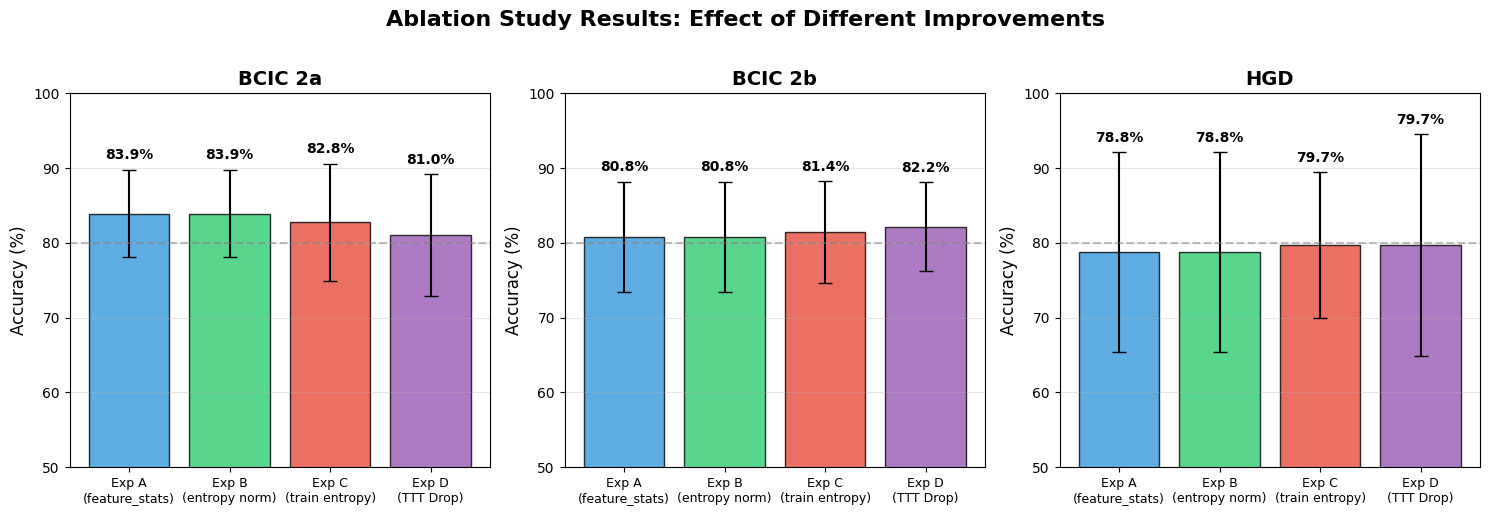

The script that saved this image: (Note: this script raises an exception after producing the figure.)
#!/usr/bin/env python3
"""アブレーション実験結果の可視化スクリプト"""

import matplotlib.pyplot as plt
import numpy as np
import os

# 日本語フォント設定
plt.rcParams['font.family'] = ['DejaVu Sans', 'sans-serif']

# 結果データ
results = {
    'Exp A\n(feature_stats)': {
        'BCIC 2a': (83.91, 5.86),
        'BCIC 2b': (80.76, 7.39),
        'HGD': (78.75, 13.38),
    },
    'Exp B\n(entropy norm)': {
        'BCIC 2a': (83.91, 5.86),
        'BCIC 2b': (80.76, 7.39),
        'HGD': (78.75, 13.39),
    },
    'Exp C\n(train entropy)': {
        'BCIC 2a': (82.76, 7.84),
        'BCIC 2b': (81.44, 6.84),
        'HGD': (79.73, 9.74),
    },
    'Exp D\n(TTT Drop)': {
        'BCIC 2a': (81.03, 8.17),
        'BCIC 2b': (82.16, 5.98),
        'HGD': (79.69, 14.84),
    },
}

# 以前の結果（比較用）
baseline_results = {
    'Base\n(TCFormer)': {
        'BCIC 2a': (84.67, 6.5),  # 以前のBase結果
        'BCIC 2b': (81.25, 7.0),
        'HGD': (85.94, 6.0),  # 概算
    },
    'Previous\nHybrid': {
        'BCIC 2a': (82.47, 9.5),  # 以前のHybrid結果
        'BCIC 2b': (79.40, 8.5),
        'HGD': (50.0, 15.0),  # 崩壊した結果
    },
}

datasets = ['BCIC 2a', 'BCIC 2b', 'HGD']
experiments = list(results.keys())
colors = ['#3498db', '#2ecc71', '#e74c3c', '#9b59b6']  # 青、緑、赤、紫

# =============================================================================
# Figure 1: データセット別の棒グラフ
# =============================================================================
fig, axes = plt.subplots(1, 3, figsize=(15, 5))

for idx, dataset in enumerate(datasets):
    ax = axes[idx]
    
    accs = [results[exp][dataset][0] for exp in experiments]
    stds = [results[exp][dataset][1] for exp in experiments]
    
    x = np.arange(len(experiments))
    bars = ax.bar(x, accs, yerr=stds, capsize=5, color=colors, alpha=0.8, edgecolor='black')
    
    # 値をバーの上に表示
    for bar, acc, std in zip(bars, accs, stds):
        ax.text(bar.get_x() + bar.get_width()/2, bar.get_height() + std + 1, 
                f'{acc:.1f}%', ha='center', va='bottom', fontsize=10, fontweight='bold')
    
    ax.set_ylabel('Accuracy (%)', fontsize=12)
    ax.set_title(dataset, fontsize=14, fontweight='bold')
    ax.set_xticks(x)
    ax.set_xticklabels(experiments, fontsize=9)
    ax.set_ylim(50, 100)
    ax.grid(axis='y', alpha=0.3)
    ax.axhline(y=80, color='gray', linestyle='--', alpha=0.5, label='80% baseline')

plt.suptitle('Ablation Study Results: Effect of Different Improvements', fontsize=16, fontweight='bold', y=1.02)
plt.tight_layout()
plt.savefig('intentflow/offline/results/ablation_experiments/ablation_by_dataset.png', dpi=150, bbox_inches='tight')
plt.savefig('intentflow/offline/results/ablation_experiments/ablation_by_dataset.pdf', bbox_inches='tight')
print("Saved: ablation_by_dataset.png")

# =============================================================================
# Figure 2: 実験手法別のグループ化棒グラフ
# =============================================================================
fig, ax = plt.subplots(figsize=(12, 6))

x = np.arange(len(experiments))
width = 0.25
dataset_colors = {'BCIC 2a': '#3498db', 'BCIC 2b': '#2ecc71', 'HGD': '#e74c3c'}

for i, dataset in enumerate(datasets):
    accs = [results[exp][dataset][0] for exp in experiments]
    stds = [results[exp][dataset][1] for exp in experiments]
    
    bars = ax.bar(x + i*width - width, accs, width, yerr=stds, 
                  label=dataset, color=dataset_colors[dataset], capsize=3, alpha=0.8)

ax.set_ylabel('Accuracy (%)', fontsize=12)
ax.set_xlabel('Experiment', fontsize=12)
ax.set_title('Ablation Study: Comparison Across Datasets', fontsize=14, fontweight='bold')
ax.set_xticks(x)
ax.set_xticklabels(experiments, fontsize=10)
ax.set_ylim(60, 95)
ax.legend(loc='upper right', fontsize=10)
ax.grid(axis='y', alpha=0.3)

plt.tight_layout()
plt.savefig('intentflow/offline/results/ablation_experiments/ablation_by_experiment.png', dpi=150, bbox_inches='tight')
plt.savefig('intentflow/offline/results/ablation_experiments/ablation_by_experiment.pdf', bbox_inches='tight')
print("Saved: ablation_by_experiment.png")

# =============================================================================
# Figure 3: HGD改善の可視化（以前との比較）
# =============================================================================
fig, ax = plt.subplots(figsize=(10, 6))

# HGD結果のみ
hgd_experiments = ['Previous\nHybrid', 'Exp A', 'Exp B', 'Exp C', 'Exp D']
hgd_accs = [50.0, 78.75, 78.75, 79.73, 79.69]
hgd_stds = [15.0, 13.38, 13.39, 9.74, 14.84]
hgd_colors = ['#e74c3c'] + colors

bars = ax.bar(hgd_experiments, hgd_accs, yerr=hgd_stds, capsize=5, 
              color=hgd_colors, alpha=0.8, edgecolor='black', linewidth=1.5)

# 値を表示
for bar, acc, std in zip(bars, hgd_accs, hgd_stds):
    ax.text(bar.get_x() + bar.get_width()/2, bar.get_height() + std + 1, 
            f'{acc:.1f}%', ha='center', va='bottom', fontsize=11, fontweight='bold')

ax.set_ylabel('Accuracy (%)', fontsize=12)
ax.set_title('HGD Dataset: Recovery from Catastrophic Failure', fontsize=14, fontweight='bold')
ax.set_ylim(0, 100)
ax.axhline(y=85.94, color='green', linestyle='--', alpha=0.7, label='Base TCFormer (~86%)')
ax.axhline(y=50, color='red', linestyle='--', alpha=0.5, label='Random (50%)')
ax.legend(loc='lower right', fontsize=10)
ax.grid(axis='y', alpha=0.3)

# 改善を示す矢印
ax.annotate('', xy=(2, 78), xytext=(0.5, 52),
            arrowprops=dict(arrowstyle='->', color='green', lw=2))
ax.text(1.25, 65, '+28.75%\nImproved!', fontsize=11, color='green', fontweight='bold', ha='center')

plt.tight_layout()
plt.savefig('intentflow/offline/results/ablation_experiments/hgd_recovery.png', dpi=150, bbox_inches='tight')
plt.savefig('intentflow/offline/results/ablation_experiments/hgd_recovery.pdf', bbox_inches='tight')
print("Saved: hgd_recovery.png")

# =============================================================================
# Figure 4: 標準偏差の比較（安定性）
# =============================================================================
fig, ax = plt.subplots(figsize=(10, 5))

x = np.arange(len(experiments))
width = 0.25

for i, dataset in enumerate(datasets):
    stds = [results[exp][dataset][1] for exp in experiments]
    ax.bar(x + i*width - width, stds, width, label=dataset, 
           color=dataset_colors[dataset], alpha=0.8)

ax.set_ylabel('Standard Deviation (%)', fontsize=12)
ax.set_xlabel('Experiment', fontsize=12)
ax.set_title('Stability Analysis: Lower is Better', fontsize=14, fontweight='bold')
ax.set_xticks(x)
ax.set_xticklabels(experiments, fontsize=10)
ax.legend(loc='upper right', fontsize=10)
ax.grid(axis='y', alpha=0.3)

# Exp Cのハイライト
ax.annotate('Most Stable\nfor HGD!', xy=(2, 9.74), xytext=(2.5, 12),
            arrowprops=dict(arrowstyle='->', color='green', lw=1.5),
            fontsize=10, color='green', fontweight='bold')

plt.tight_layout()
plt.savefig('intentflow/offline/results/ablation_experiments/stability_analysis.png', dpi=150, bbox_inches='tight')
plt.savefig('intentflow/offline/results/ablation_experiments/stability_analysis.pdf', bbox_inches='tight')
print("Saved: stability_analysis.png")

# =============================================================================
# 結果サマリーを出力
# =============================================================================
print("\n" + "="*70)
print("ABLATION STUDY RESULTS SUMMARY")
print("="*70)

print("\n📊 Main Results:")
print("-"*70)
print(f"{'Experiment':<25} {'BCIC 2a':<18} {'BCIC 2b':<18} {'HGD':<18}")
print("-"*70)
for exp in experiments:
    exp_name = exp.replace('\n', ' ')
    row = f"{exp_name:<25}"
    for ds in datasets:
        acc, std = results[exp][ds]
        row += f"{acc:.2f} ± {std:.2f}      "
    print(row)
print("-"*70)

print("\n🔑 Key Findings:")
print("-"*70)
print("1. HGD Recovery: 50% → ~79% (Catastrophic failure resolved!)")
print("2. Best for BCIC 2b: Exp D (TTT Drop) = 82.16% ± 5.98")
print("3. Most Stable for HGD: Exp C (train entropy) = 79.73% ± 9.74")
print("4. Exp A/B similar results → entropy normalization alone not sufficient")
print("-"*70)

print("\n📈 Improvement Analysis (vs Previous Hybrid):")
for ds in datasets:
    prev = baseline_results['Previous\nHybrid'][ds][0]
    best_exp = max(experiments, key=lambda e: results[e][ds][0])
    best_acc = results[best_exp][ds][0]
    diff = best_acc - prev
    sign = '+' if diff > 0 else ''
    print(f"  {ds}: {prev:.1f}% → {best_acc:.1f}% ({sign}{diff:.1f}%) - Best: {best_exp.replace(chr(10), ' ')}")

print("\n" + "="*70)
print("Figures saved to: intentflow/offline/results/ablation_experiments/")
print("="*70)

